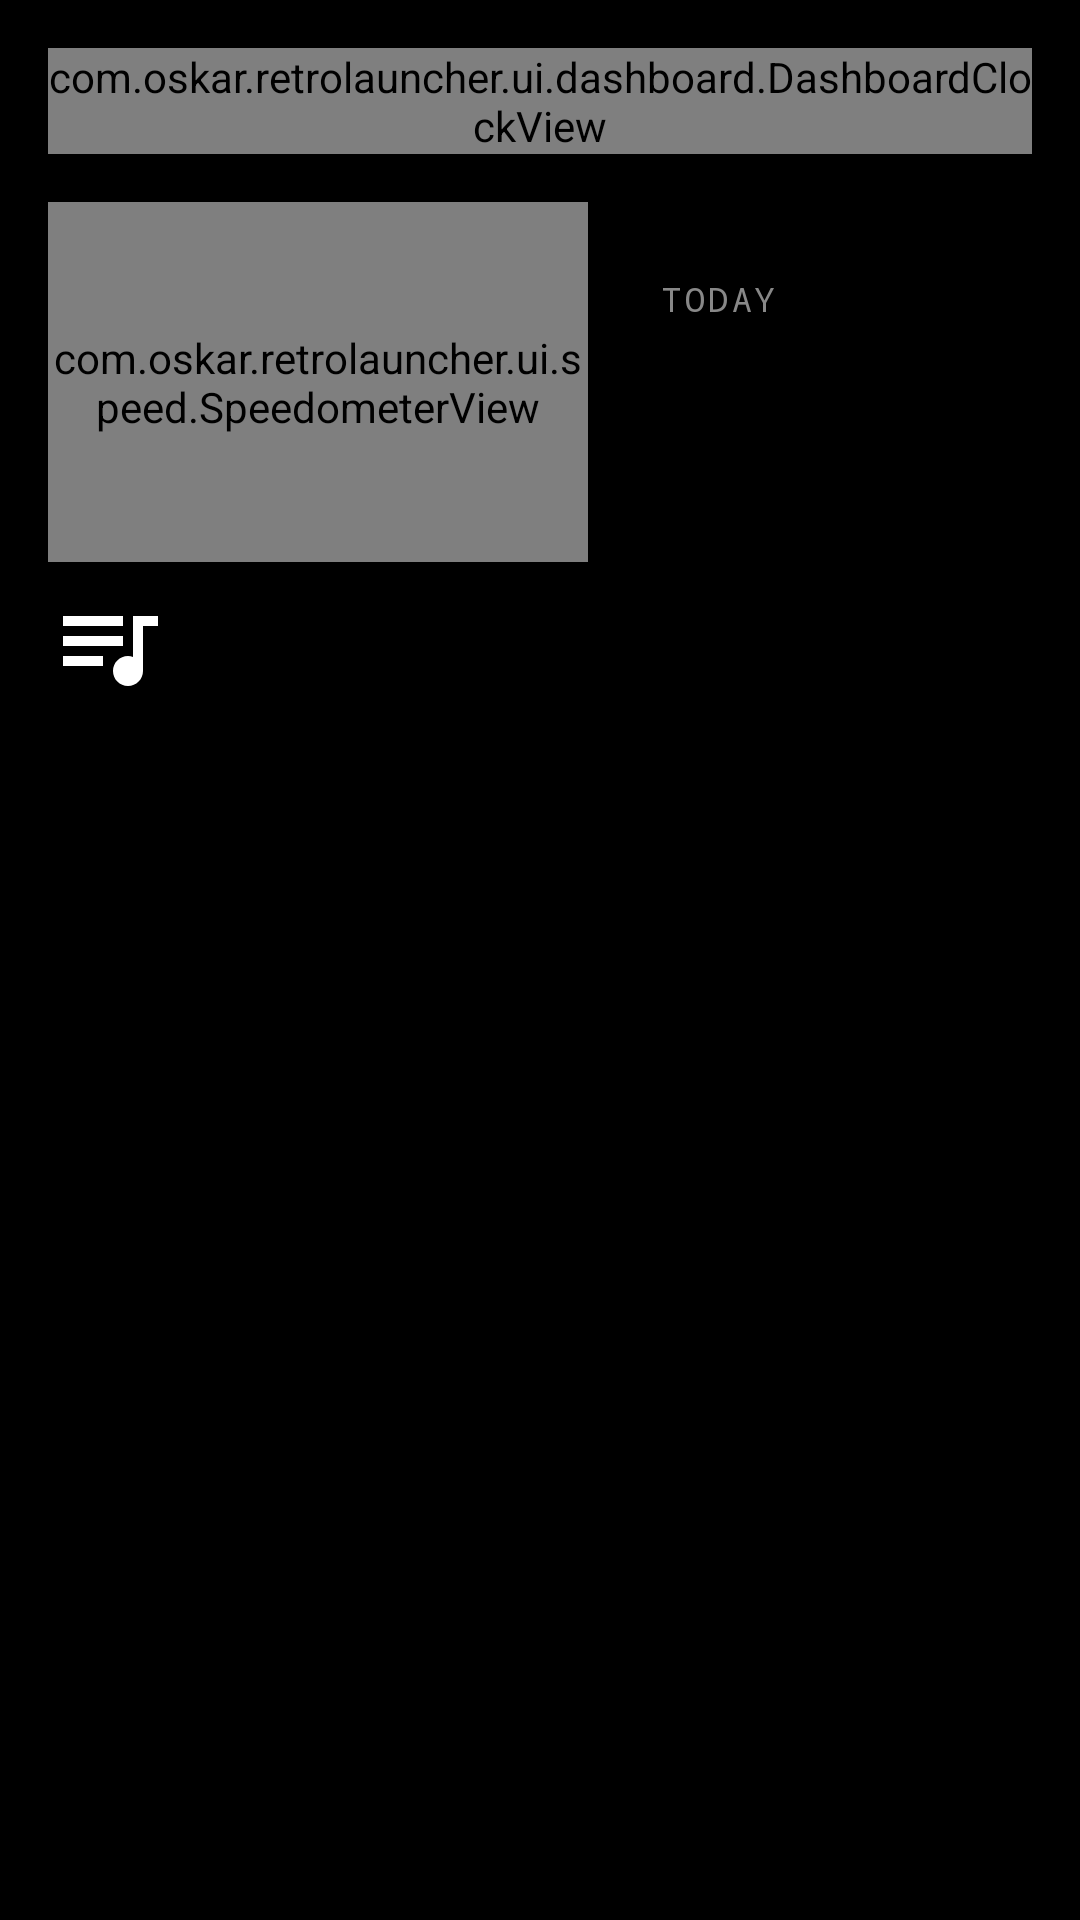

Reconstruct the res/layout file that produces this screen, plus the resources it refers to.
<!-- AndroidManifest.xml: application theme Theme.RetroLauncher -->
<!-- res/layout/fragment_dashboard.xml -->
<?xml version="1.0" encoding="utf-8"?>
<androidx.constraintlayout.widget.ConstraintLayout
    xmlns:android="http://schemas.android.com/apk/res/android"
    xmlns:app="http://schemas.android.com/apk/res-auto"
    android:layout_width="match_parent"
    android:layout_height="match_parent"
    android:padding="16dp">

    <com.oskar.retrolauncher.ui.dashboard.DashboardClockView
        android:id="@+id/dash_clock_view"
        android:layout_width="wrap_content"
        android:layout_height="wrap_content"
        app:layout_constraintTop_toTopOf="parent"
        app:layout_constraintStart_toStartOf="parent" />

    <com.oskar.retrolauncher.ui.speed.SpeedometerView
        android:id="@+id/dash_speed"
        android:layout_width="180dp"
        android:layout_height="120dp"
        android:layout_marginTop="16dp"
        app:layout_constraintTop_toBottomOf="@id/dash_clock_view"
        app:layout_constraintStart_toStartOf="parent" />

    <LinearLayout
        android:layout_width="0dp"
        android:layout_height="wrap_content"
        android:orientation="vertical"
        android:layout_marginStart="24dp"
        app:layout_constraintTop_toTopOf="@id/dash_speed"
        app:layout_constraintBottom_toBottomOf="@id/dash_speed"
        app:layout_constraintStart_toEndOf="@id/dash_speed"
        app:layout_constraintEnd_toEndOf="parent">

        <TextView
            android:layout_width="wrap_content"
            android:layout_height="wrap_content"
            android:text="@string/dash_today"
            android:textColor="@color/text_tertiary"
            android:textSize="11sp"
            android:fontFamily="monospace"
            android:letterSpacing="0.1" />

        <TextView
            android:id="@+id/dash_distance"
            android:layout_width="wrap_content"
            android:layout_height="wrap_content"
            android:textColor="@color/text_primary"
            android:textSize="26sp"
            android:fontFamily="sans-serif-medium" />

        <TextView
            android:id="@+id/dash_duration"
            android:layout_width="wrap_content"
            android:layout_height="wrap_content"
            android:textColor="@color/text_secondary"
            android:textSize="15sp" />
    </LinearLayout>

    <LinearLayout
        android:id="@+id/dash_now_playing"
        android:layout_width="0dp"
        android:layout_height="wrap_content"
        android:orientation="horizontal"
        android:gravity="center_vertical"
        android:background="?attr/selectableItemBackground"
        android:clickable="true"
        android:focusable="true"
        android:paddingTop="8dp"
        android:paddingBottom="8dp"
        app:layout_constraintTop_toBottomOf="@id/dash_speed"
        app:layout_constraintStart_toStartOf="parent"
        app:layout_constraintEnd_toEndOf="parent">

        <ImageView
            android:layout_width="40dp"
            android:layout_height="40dp"
            android:src="@drawable/ic_queue"
            android:contentDescription="@string/music_queue_cd" />

        <LinearLayout
            android:layout_width="0dp"
            android:layout_height="wrap_content"
            android:layout_weight="1"
            android:layout_marginStart="12dp"
            android:orientation="vertical">

            <TextView
                android:id="@+id/dash_np_title"
                android:layout_width="match_parent"
                android:layout_height="wrap_content"
                android:singleLine="true"
                android:ellipsize="end"
                android:textColor="@color/text_primary"
                android:textSize="15sp" />

            <TextView
                android:id="@+id/dash_np_artist"
                android:layout_width="match_parent"
                android:layout_height="wrap_content"
                android:singleLine="true"
                android:ellipsize="end"
                android:textColor="@color/text_secondary"
                android:textSize="13sp" />
        </LinearLayout>
    </LinearLayout>

    <androidx.recyclerview.widget.RecyclerView
        android:id="@+id/dash_favorites"
        android:layout_width="0dp"
        android:layout_height="wrap_content"
        android:layout_marginTop="8dp"
        android:clipToPadding="false"
        app:layout_constraintBottom_toBottomOf="parent"
        app:layout_constraintStart_toStartOf="parent"
        app:layout_constraintEnd_toEndOf="parent" />
</androidx.constraintlayout.widget.ConstraintLayout>
<!-- resources referenced by this layout -->
<resources>
  <color name="text_primary">#FFFFFF</color>
  <color name="text_secondary">#B3B3B3</color>
  <color name="text_tertiary">#888888</color>
  <!-- drawable ic_queue (drawable) -->
  <vector xmlns:android="http://schemas.android.com/apk/res/android"
      android:width="24dp"
      android:height="24dp"
      android:viewportWidth="24"
      android:viewportHeight="24"
      android:tint="@color/text_primary">
      <path
          android:fillColor="#FFFFFFFF"
          android:pathData="M15,6H3v2h12V6zM15,10H3v2h12v-2zM3,16h8v-2H3v2zM17,6v8.18c-0.31,-0.11 -0.65,-0.18 -1,-0.18 -1.66,0 -3,1.34 -3,3s1.34,3 3,3 3,-1.34 3,-3V8h3V6h-5z" />
  </vector>
  <string name="dash_today">TODAY</string>
  <string name="music_queue_cd">Queue</string>
  <style name="Theme.RetroLauncher" parent="Theme.Material3.DayNight.NoActionBar">
          
          <item name="viewInflaterClass">com.oskar.retrolauncher.SafeMaterialComponentsViewInflater</item>
          <item name="colorPrimary">@color/accent</item>
          <item name="colorOnPrimary">@color/text_primary</item>
          <item name="colorSurface">@color/card</item>
          <item name="colorOnSurface">@color/text_primary</item>
          <item name="android:colorBackground">@color/bg</item>
          <item name="android:windowBackground">@color/bg</item>
          <item name="android:textColorPrimary">@color/text_primary</item>
          <item name="android:textColorSecondary">@color/text_secondary</item>
          <item name="android:statusBarColor" tools:targetApi="21">@color/bg</item>
          <item name="android:navigationBarColor" tools:targetApi="21">@color/bg</item>
          <item name="android:windowLightStatusBar" tools:targetApi="23">false</item>
          <item name="android:windowDrawsSystemBarBackgrounds" tools:targetApi="21">true</item>
          <item name="fontFamily">sans-serif</item>
      </style>
  <color name="accent">#FF8500</color>
  <color name="card">#1F1F1F</color>
  <color name="bg">#000000</color>
</resources>
